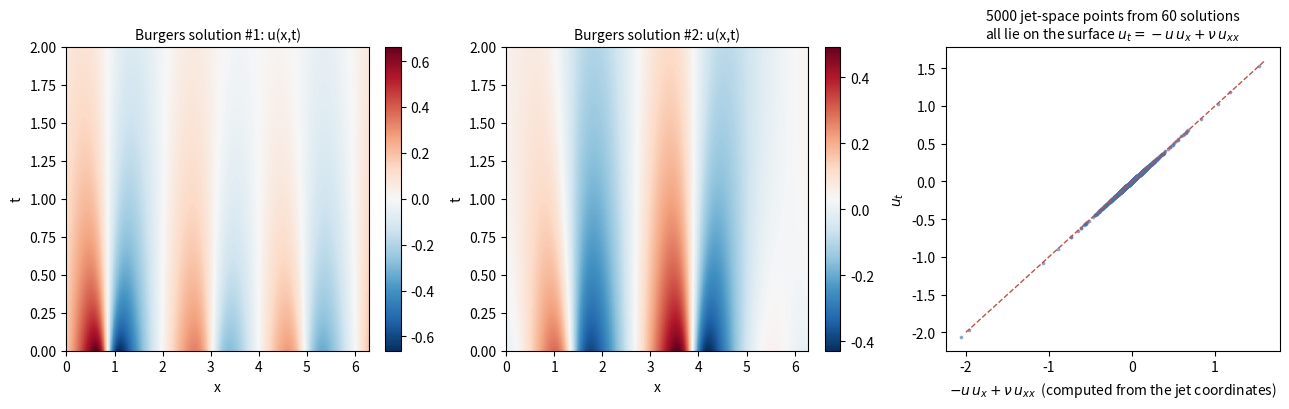
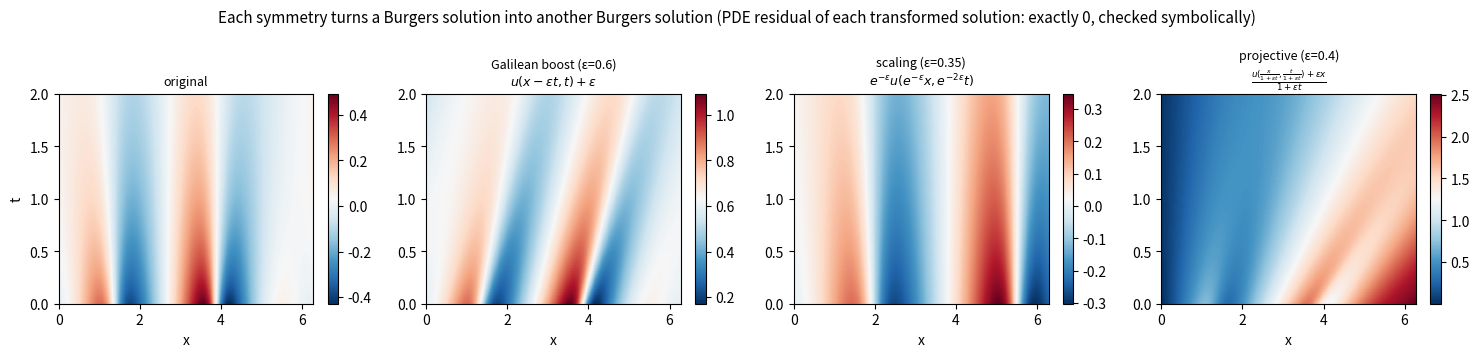
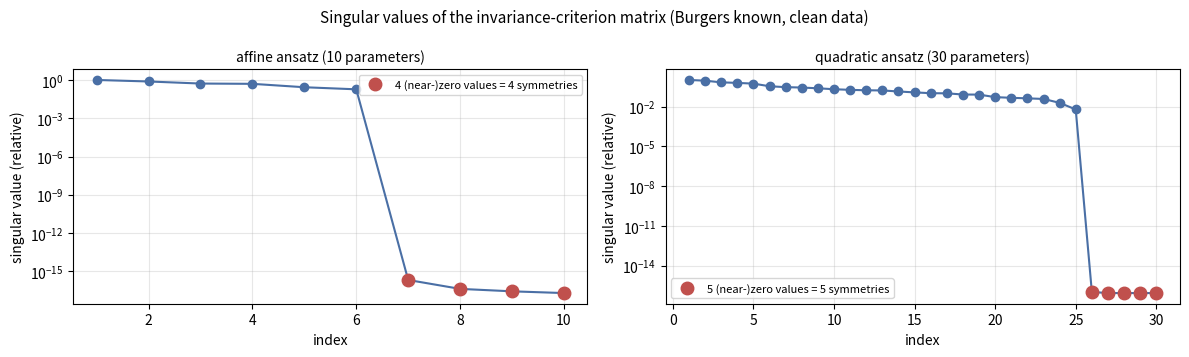
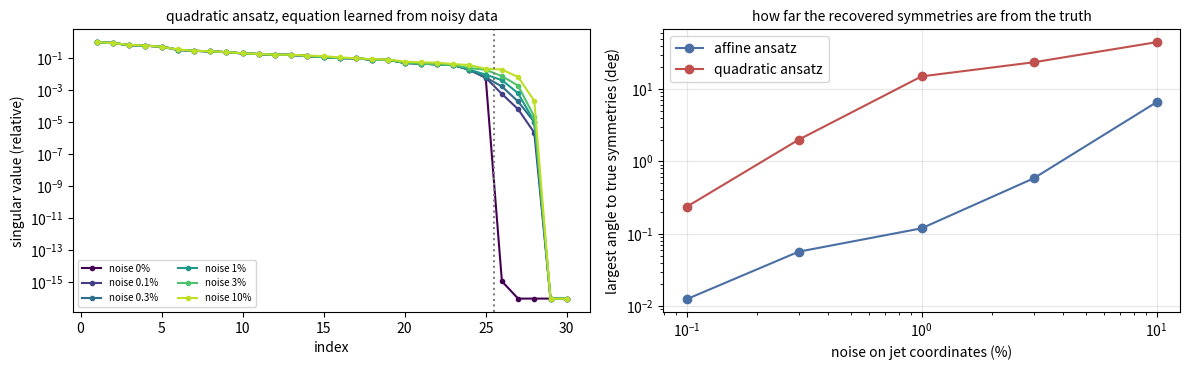

Python code for these plots, in order:
"""Data experiment: Burgers solutions -> jet-space point cloud -> symmetries by the invariance criterion."""
import json, numpy as np, sympy as sp
import matplotlib; matplotlib.use("Agg")
import matplotlib.pyplot as plt
from scipy.linalg import subspace_angles

rng = np.random.default_rng(0)
NU = 0.1
# ---------------------------------------------------------------- exact solutions via Cole-Hopf
x, t = sp.symbols('x t')
A = sp.symbols('A0:3'); K = sp.symbols('K0:3'); P = sp.symbols('P0:3')
C0 = sp.Symbol('C0')
th = C0 + sum(A[j]*sp.cos(K[j]*x + P[j])*sp.exp(-NU*K[j]**2*t) for j in range(3))
U = -2*NU*sp.diff(th, x)/th
jet_exprs = [U, sp.diff(U, x), sp.diff(U, t), sp.diff(U, x, 2), sp.diff(U, x, t)]
jet_f = sp.lambdify((x, t, C0, *A, *K, *P), jet_exprs, "numpy")

def sample_solution(n):
    a = rng.uniform(0.2, 1.0, 3) * rng.choice([-1, 1], 3); k = rng.integers(1, 4, 3).astype(float)
    p = rng.uniform(0, 2*np.pi, 3); c0 = np.abs(a).sum() + rng.uniform(0.1, 0.4)   # keeps theta > 0
    xs = rng.uniform(0, 2*np.pi, n); ts = rng.uniform(0, 2.0, n)
    u, ux, ut, uxx, uxt = [np.broadcast_to(v, xs.shape) for v in jet_f(xs, ts, c0, *a, *k, *p)]
    return np.stack([xs, ts, u, ux, ut, uxx, uxt], 1), (c0, a, k, p)

S, n_per = 60, 300
pts, params = [], []
for s in range(S):
    z, pr = sample_solution(n_per); pts.append(z); params.append(pr)
Z = np.concatenate(pts)                        # columns: x t u ux ut uxx uxt
res = {"n_points": int(len(Z)), "n_solutions": S,
       "max_abs_residual_exact": float(np.abs(Z[:, 4] + Z[:, 2]*Z[:, 3] - NU*Z[:, 5]).max())}

# ---------------------------------------------------------------- criterion rows, linear in generator parameters
X, T, Uu, UX, UT, UXX, UXT = sp.symbols('x t u u_x u_t u_xx u_xt')
def Dx(f): return sp.diff(f, X) + UX*sp.diff(f, Uu) + UXX*sp.diff(f, UX) + UXT*sp.diff(f, UT)
def Dt(f): return sp.diff(f, T) + UT*sp.diff(f, Uu) + UXT*sp.diff(f, UX) + sp.Symbol('u_tt')*sp.diff(f, UT)
def prolong(xi, tau, phi):
    px = Dx(phi) - UX*Dx(xi) - UT*Dx(tau)
    pt = Dt(phi) - UX*Dt(xi) - UT*Dt(tau)
    pxx = Dx(px) - UXX*Dx(xi) - UXT*Dx(tau)
    return px, pt, pxx

def build(ansatz):
    mons = {"affine": [X, T, 1], "quadratic": [1, X, T, Uu, X**2, T**2, Uu**2, X*T, X*Uu, T*Uu]}[ansatz]
    if ansatz == "affine":     # xi, tau affine in (x,t); phi affine in (x,t,u)  -> 10 parameters
        cs = sp.symbols('p0:10'); xi = cs[0]*X + cs[1]*T + cs[2]; tau = cs[3]*X + cs[4]*T + cs[5]
        phi = cs[6]*X + cs[7]*T + cs[8]*Uu + cs[9]
        names = ["xi:x", "xi:t", "xi:1", "tau:x", "tau:t", "tau:1", "phi:x", "phi:t", "phi:u", "phi:1"]
    else:
        cs = sp.symbols('p0:30'); m = len(mons)
        xi = sum(c*mm for c, mm in zip(cs[:m], mons)); tau = sum(c*mm for c, mm in zip(cs[m:2*m], mons))
        phi = sum(c*mm for c, mm in zip(cs[2*m:], mons)); names = [f"{w}:{mm}" for w in ("xi", "tau", "phi") for mm in mons]
    px, pt, pxx = prolong(xi, tau, phi)
    comps = [xi, tau, phi, px, pt, pxx]             # pr v on coordinates x t u ux ut uxx
    g = sp.symbols('g0:6')                           # gradient of Delta wrt (x,t,u,ux,ut,uxx)
    crit = sp.expand(sum(gi*ci for gi, ci in zip(g, comps)))
    coefs = [sp.diff(crit, c) for c in cs]           # criterion is linear in parameters
    f = sp.lambdify((X, T, Uu, UX, UT, UXX, UXT, *g), coefs, "numpy")
    def rows(Zp, G):
        cols = f(*Zp.T, *G.T)
        return np.stack([np.broadcast_to(c, (len(Zp),)) for c in cols], 1)
    return rows, names, len(cs)

def grad_true(Zp):   # Delta = ut + u ux - nu uxx
    n = len(Zp); return np.stack([np.zeros(n), np.zeros(n), Zp[:, 3], Zp[:, 2], np.ones(n), -NU*np.ones(n)], 1)

def nullspace(M, k):
    scale = np.linalg.norm(M, axis=0); scale[scale == 0] = 1
    _, s, Vt = np.linalg.svd(M / scale, full_matrices=False)
    N = (Vt[-k:] / scale).T                       # back to original parameter units
    return s / s[0], np.linalg.qr(N)[0]

def true_basis(names, ansatz):
    idx = {n: i for i, n in enumerate(names)}; vecs = []
    if ansatz == "affine":
        gens = [{"xi:1": 1}, {"tau:1": 1}, {"xi:t": 1, "phi:1": 1}, {"xi:x": 1, "tau:t": 2, "phi:u": -1}]
    else:
        gens = [{"xi:1": 1}, {"tau:1": 1}, {"xi:t": 1, "phi:1": 1}, {"xi:x": 1, "tau:t": 2, "phi:u": -1},
                {"xi:t*x": 1, "tau:t**2": 1, "phi:x": 1, "phi:t*u": -1}]
    for gdict in gens:
        v = np.zeros(len(names))
        for kk, val in gdict.items(): v[idx[kk]] = val
        vecs.append(v)
    return np.linalg.qr(np.array(vecs).T)[0]

out = {}
for ansatz, k in (("affine", 4), ("quadratic", 5)):
    rows, names, npar = build(ansatz)
    M = rows(Z, grad_true(Z))
    s, N = nullspace(M, k)
    ang = float(np.rad2deg(subspace_angles(N, true_basis(names, ansatz)).max()))
    out[ansatz] = {"n_params": npar, "sing_vals": s.tolist(), "max_angle_deg": ang}
res["known_pde"] = out

# ---------------------------------------------------------------- noisy data + learned Delta (equation unknown)
def library(Zp):
    u, ux, uxx = Zp[:, 2], Zp[:, 3], Zp[:, 5]
    th = np.stack([np.ones_like(u), u, ux, uxx, u*u, u*ux, u*uxx, ux*ux, ux*uxx, uxx*uxx], 1)
    # derivatives of each library term wrt u, ux, uxx
    du = np.stack([0*u, 1+0*u, 0*u, 0*u, 2*u, ux, uxx, 0*u, 0*u, 0*u], 1)
    dux = np.stack([0*u, 0*u, 1+0*u, 0*u, 0*u, u, 0*u, 2*ux, uxx, 0*u], 1)
    duxx = np.stack([0*u, 0*u, 0*u, 1+0*u, 0*u, 0*u, u, 0*u, ux, 2*uxx], 1)
    return th, du, dux, duxx
lib_names = ["1", "u", "u_x", "u_xx", "u^2", "u u_x", "u u_xx", "u_x^2", "u_x u_xx", "u_xx^2"]
noise_levels = [0.0, 0.001, 0.003, 0.01, 0.03, 0.1]
noisy = {}
rows_q, names_q, _ = build("quadratic"); rows_a, names_a, _ = build("affine")
for sig in noise_levels:
    Zn = Z.copy()
    for c in range(2, 7):
        Zn[:, c] += sig * Z[:, c].std() * rng.standard_normal(len(Z))
    th_, du, dux, duxx = library(Zn)
    w, *_ = np.linalg.lstsq(th_, Zn[:, 4], rcond=None)          # learned: u_t = Theta w
    G = np.stack([0*Zn[:, 0], 0*Zn[:, 0], -(du @ w), -(dux @ w), np.ones(len(Zn)), -(duxx @ w)], 1)
    entry = {"coef": dict(zip(lib_names, np.round(w, 4).tolist()))}
    for ansatz, rows, names, k in (("affine", rows_a, names_a, 4), ("quadratic", rows_q, names_q, 5)):
        s, N = nullspace(rows(Zn, G), k)
        TB = true_basis(names, ansatz) if False else None
        gens_true = {"affine": ["dx", "dt", "galilean", "scaling"], "quadratic": ["dx", "dt", "galilean", "scaling", "projective"]}[ansatz]
        idx = {n: i for i, n in enumerate(names)}
        defs = {"dx": {"xi:1": 1}, "dt": {"tau:1": 1}, "galilean": {"xi:t": 1, "phi:1": 1},
                "scaling": {"xi:x": 1, "tau:t": 2, "phi:u": -1},
                "projective": {"xi:t*x": 1, "tau:t**2": 1, "phi:x": 1, "phi:t*u": -1}}
        per = {}
        for gname in gens_true:
            v = np.zeros(len(names))
            for kk, val in defs[gname].items(): v[idx[kk]] = val
            v /= np.linalg.norm(v)
            per[gname] = float(np.rad2deg(np.arccos(min(1.0, np.linalg.norm(N.T @ v)))))
        entry[ansatz] = {"per_generator_angle_deg": per, "sing_vals": s.tolist(),
                         "max_angle_deg": float(np.rad2deg(subspace_angles(N, true_basis(names, ansatz)).max()))}
    noisy[str(sig)] = entry
res["noisy_learned"] = noisy
json.dump(res, open("data_results.json", "w"), indent=1)
for sig, e in noisy.items():
    print(sig, "u u_x:", e["coef"]["u u_x"], "u_xx:", e["coef"]["u_xx"],
          "| affine angle", round(e["affine"]["max_angle_deg"], 3), "| quad angle", round(e["quadratic"]["max_angle_deg"], 3))
print("per-gen @1%:", noisy["0.01"]["quadratic"]["per_generator_angle_deg"], noisy["0.01"]["affine"]["per_generator_angle_deg"])
print("known:", {k: (round(v["max_angle_deg"], 6), [f"{q:.1e}" for q in v["sing_vals"][-6:]]) for k, v in out.items()})

# ---------------------------------------------------------------- figures
# Fig 1: solutions and jet-space cloud
fig = plt.figure(figsize=(13, 4.2))
xs = np.linspace(0, 2*np.pi, 200); ts = np.linspace(0, 2, 120); XX, TT = np.meshgrid(xs, ts)
for i in range(2):
    c0, a, k, p = params[i]
    ax = fig.add_subplot(1, 3, i + 1)
    uu = jet_f(XX, TT, c0, *a, *k, *p)[0]
    im = ax.imshow(uu, origin="lower", extent=[0, 2*np.pi, 0, 2], aspect="auto", cmap="RdBu_r")
    ax.set_xlabel("x"); ax.set_ylabel("t"); ax.set_title(f"Burgers solution #{i+1}: u(x,t)", fontsize=10)
    plt.colorbar(im, ax=ax, fraction=0.046)
ax = fig.add_subplot(1, 3, 3)
sel = rng.choice(len(Z), 5000, replace=False)
ax.scatter(-Z[sel, 2]*Z[sel, 3] + NU*Z[sel, 5], Z[sel, 4], s=3, c="#4a6fa5", alpha=0.5)
ax.plot([-2, 1.6], [-2, 1.6], color="#c0504d", lw=1, ls="--")
ax.set_xlabel(r"$-u\,u_x+\nu\,u_{xx}$  (computed from the jet coordinates)"); ax.set_ylabel(r"$u_t$")
ax.set_title(r"5000 jet-space points from 60 solutions" "\n" r"all lie on the surface $u_t=-u\,u_x+\nu\,u_{xx}$", fontsize=10)
fig.tight_layout(); fig.savefig("fig1_jetspace.png", dpi=150); plt.close(fig)

# Fig 2: symmetries map solutions to solutions
c0, a, k, p = params[1]
uf = lambda X_, T_: jet_f(X_, T_, c0, *a, *k, *p)[0]
eps = {"galilean": 0.6, "scaling": 0.35, "projective": 0.4}
XX, TT = np.meshgrid(np.linspace(0, 2*np.pi, 220), np.linspace(0, 2, 140))
fields = {"original": uf(XX, TT),
          "Galilean boost (ε=0.6)\n$u(x-\\varepsilon t,t)+\\varepsilon$": uf(XX - 0.6*TT, TT) + 0.6,
          "scaling (ε=0.35)\n$e^{-\\varepsilon}u(e^{-\\varepsilon}x, e^{-2\\varepsilon}t)$": np.exp(-0.35)*uf(np.exp(-0.35)*XX, np.exp(-0.7)*TT),
          "projective (ε=0.4)\n$\\frac{u(\\frac{x}{1+\\varepsilon t},\\frac{t}{1+\\varepsilon t})+\\varepsilon x}{1+\\varepsilon t}$":
              (uf(XX/(1 + 0.4*TT), TT/(1 + 0.4*TT)) + 0.4*XX)/(1 + 0.4*TT)}
fig, axs = plt.subplots(1, 4, figsize=(15, 3.6))
for ax, (lab, F) in zip(axs, fields.items()):
    im = ax.imshow(F, origin="lower", extent=[0, 2*np.pi, 0, 2], aspect="auto", cmap="RdBu_r")
    ax.set_title(lab, fontsize=9); ax.set_xlabel("x"); plt.colorbar(im, ax=ax, fraction=0.046)
axs[0].set_ylabel("t")
fig.suptitle("Each symmetry turns a Burgers solution into another Burgers solution (PDE residual of each transformed solution: exactly 0, checked symbolically)", fontsize=11)
fig.tight_layout(); fig.savefig("fig2_transformed.png", dpi=150); plt.close(fig)

# Fig 3: singular values, known PDE
fig, axs = plt.subplots(1, 2, figsize=(12, 3.6))
for ax, (ans, k) in zip(axs, (("affine", 4), ("quadratic", 5))):
    s = np.array(out[ans]["sing_vals"]); idx = np.arange(1, len(s) + 1)
    ax.semilogy(idx, np.maximum(s, 1e-18), "o-", color="#4a6fa5")
    ax.semilogy(idx[-k:], np.maximum(s[-k:], 1e-18), "o", color="#c0504d", ms=9, label=f"{k} (near-)zero values = {k} symmetries")
    ax.set_xlabel("index"); ax.set_ylabel("singular value (relative)"); ax.legend(fontsize=8)
    ax.set_title(f"{ans} ansatz ({len(s)} parameters)", fontsize=10); ax.grid(alpha=0.3)
fig.suptitle("Singular values of the invariance-criterion matrix (Burgers known, clean data)", fontsize=11)
fig.tight_layout(); fig.savefig("fig3_singular.png", dpi=150); plt.close(fig)

# Fig 4: noise
fig, axs = plt.subplots(1, 2, figsize=(12, 3.8))
cols = plt.get_cmap("viridis")(np.linspace(0, 0.9, len(noise_levels)))
for c, sig in zip(cols, noise_levels):
    s = np.array(noisy[str(sig)]["quadratic"]["sing_vals"])
    axs[0].semilogy(np.arange(1, 31), np.maximum(s, 1e-18), "o-", ms=3, color=c, label=f"noise {100*sig:g}%")
axs[0].axvline(25.5, color="gray", ls=":"); axs[0].set_xlabel("index"); axs[0].set_ylabel("singular value (relative)")
axs[0].set_title("quadratic ansatz, equation learned from noisy data", fontsize=10); axs[0].legend(fontsize=7, ncol=2)
for ans, col in (("affine", "#4a6fa5"), ("quadratic", "#c0504d")):
    axs[1].plot([100*s for s in noise_levels[1:]], [noisy[str(s)][ans]["max_angle_deg"] for s in noise_levels[1:]],
                "o-", color=col, label=f"{ans} ansatz")
axs[1].set_xscale("log"); axs[1].set_yscale("log"); axs[1].set_xlabel("noise on jet coordinates (%)")
axs[1].set_ylabel("largest angle to true symmetries (deg)"); axs[1].legend(); axs[1].grid(alpha=0.3)
axs[1].set_title("how far the recovered symmetries are from the truth", fontsize=10)
fig.tight_layout(); fig.savefig("fig4_noise.png", dpi=150); plt.close(fig)
